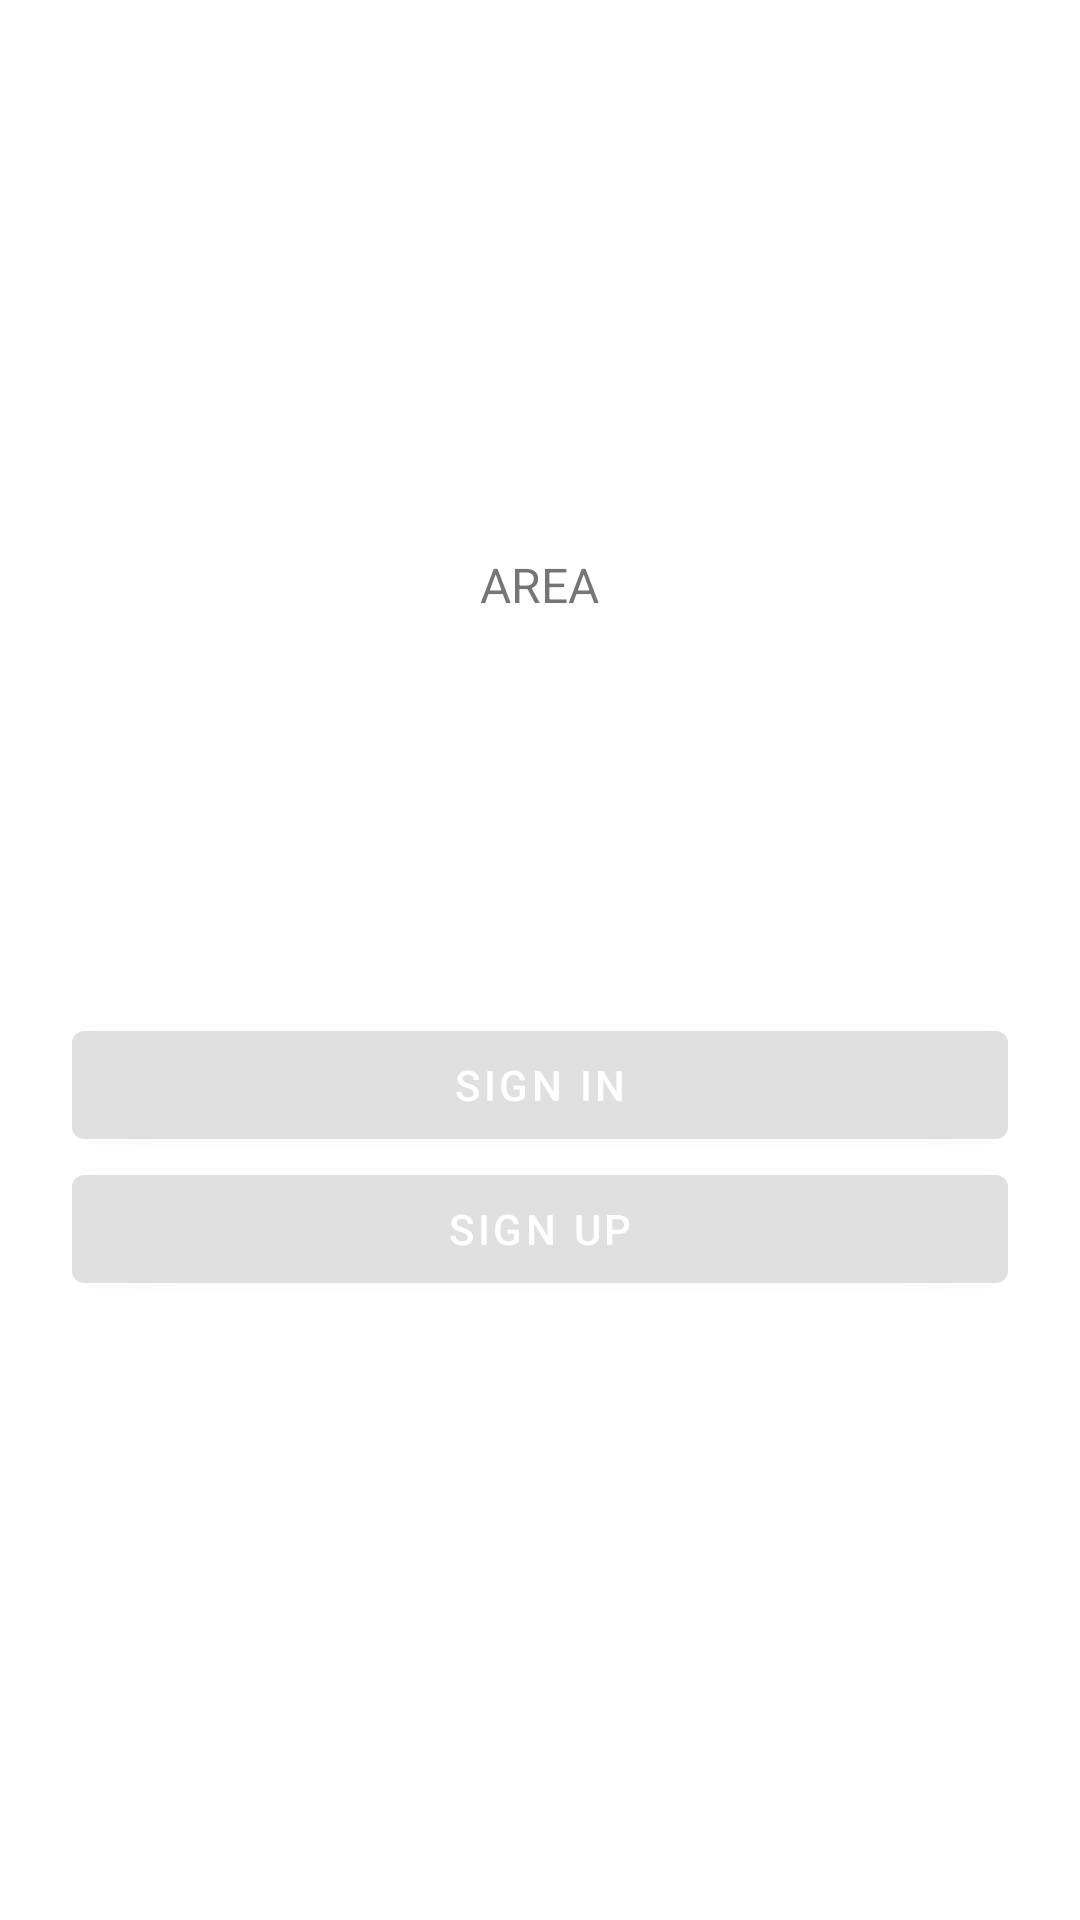

Layout XML and referenced resources for this Android screen:
<!-- AndroidManifest.xml: application theme Theme.Area -->
<!-- res/layout/area_fragment_sign_choice.xml -->
<?xml version="1.0" encoding="utf-8"?>
<ScrollView xmlns:android="http://schemas.android.com/apk/res/android"
    xmlns:app="http://schemas.android.com/apk/res-auto"
    xmlns:tools="http://schemas.android.com/tools"
    android:layout_width="match_parent"
    android:layout_height="match_parent"
    android:background="@color/loginPageBackgroundColor"
    tools:context="com.example.area.Login.FragmentSignChoice">

    <LinearLayout
        android:layout_width="match_parent"
        android:layout_height="wrap_content"
        android:clipChildren="false"
        android:clipToPadding="false"
        android:orientation="vertical"
        android:padding="24dp"
        android:paddingTop="16dp">

        <ImageView
            android:layout_width="128dp"
            android:layout_height="128dp"
            android:layout_gravity="center_horizontal"
            android:layout_marginTop="16dp"
            android:layout_marginBottom="16dp"
            app:srcCompat="@drawable/shr_logo" />

        <TextView
            android:layout_width="wrap_content"
            android:layout_height="wrap_content"
            android:layout_gravity="center_horizontal"
            android:layout_marginBottom="132dp"
            android:text="@string/area_app_name"
            android:textAllCaps="true"
            android:textSize="16sp" />

        <RelativeLayout
            android:layout_width="match_parent"
            android:layout_height="wrap_content">
            <com.google.android.material.button.MaterialButton
                android:id="@+id/signin_button"
                android:layout_width="wrap_content"
                android:layout_height="wrap_content"
                android:layout_alignParentEnd="true"
                android:layout_alignParentRight="true"
                android:layout_alignParentLeft="true"
                android:layout_alignParentStart="true"
                android:text="@string/area_button_signin" />
        </RelativeLayout>

        <RelativeLayout
            android:layout_width="match_parent"
            android:layout_height="wrap_content">
            <com.google.android.material.button.MaterialButton
                android:id="@+id/signup_button"
                android:layout_width="wrap_content"
                android:layout_height="wrap_content"
                android:layout_alignParentEnd="true"
                android:layout_alignParentRight="true"
                android:layout_alignParentLeft="true"
                android:layout_alignParentStart="true"
                android:text="@string/area_button_signup" />
        </RelativeLayout>
    </LinearLayout>
</ScrollView>
<!-- resources referenced by this layout -->
<resources>
  <color name="loginPageBackgroundColor">#FFFFFF</color>
  <string name="area_app_name" translatable="false">Area</string>
  <string name="area_button_signin">Sign in</string>
  <string name="area_button_signup">Sign up</string>
  <style name="Theme.Area" parent="Theme.MaterialComponents.Light.NoActionBar">
          
          <item name="colorPrimary">@color/colorPrimary</item>
          <item name="colorPrimaryDark">@color/colorPrimaryDark</item>
          <item name="colorAccent">@color/colorAccent</item>
          <item name="android:windowLightStatusBar">true</item>
          <item name="android:textColorPrimary">@color/textColorPrimary</item>
          <item name="colorControlNormal">#c5c5c5</item>
          <item name="colorControlActivated">@color/colorPrimary</item>
          <item name="colorControlHighlight">@color/colorPrimaryDark</item>
      </style>
  <color name="colorPrimary">#E0E0E0</color>
  <color name="colorPrimaryDark">#3B5998</color>
  <color name="colorAccent">#3B5998</color>
  <color name="textColorPrimary">#000000</color>
</resources>
